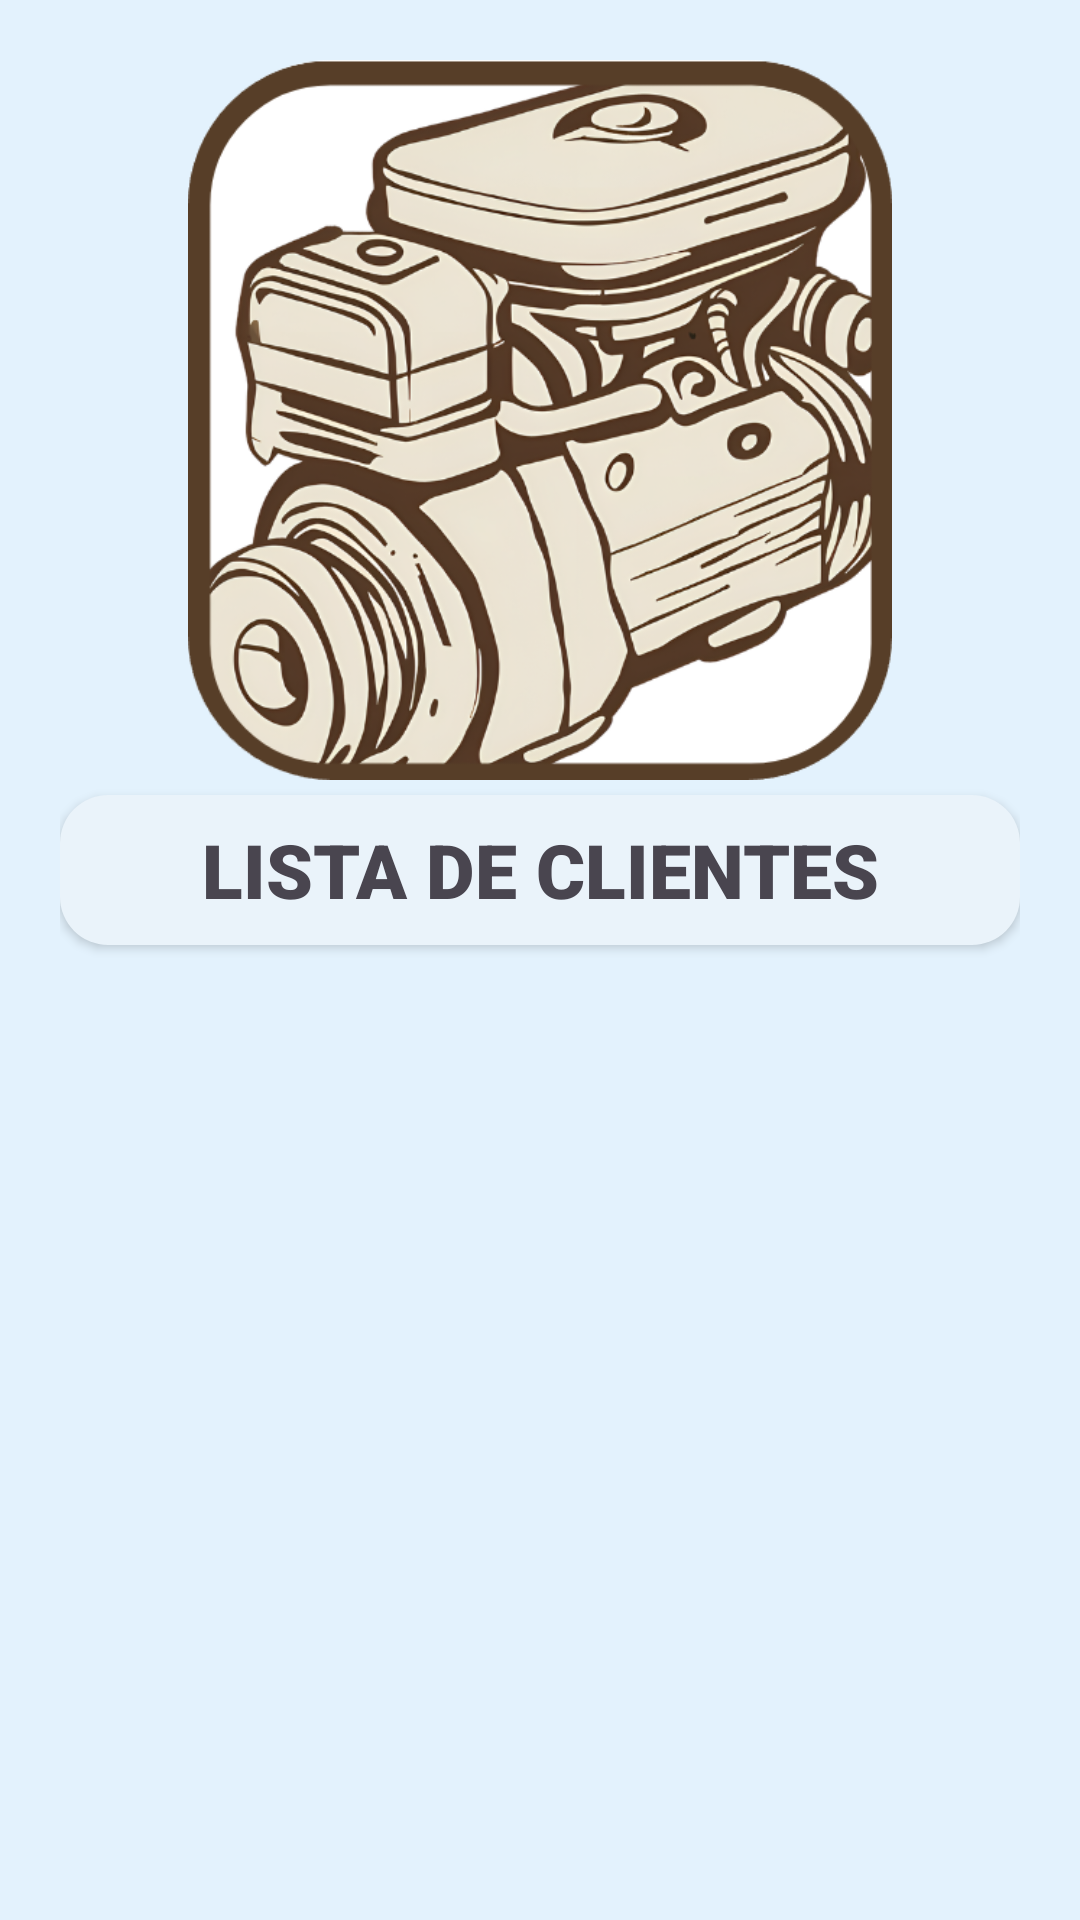

Android layout source for this screen:
<!-- AndroidManifest.xml: application theme Theme.Proyecto_CRUD -->
<!-- res/layout/activity_listar_clientes.xml -->
<?xml version="1.0" encoding="utf-8"?>
<androidx.constraintlayout.widget.ConstraintLayout xmlns:android="http://schemas.android.com/apk/res/android"
    xmlns:app="http://schemas.android.com/apk/res-auto"
    xmlns:tools="http://schemas.android.com/tools"
    android:id="@+id/main"
    android:layout_width="match_parent"
    android:layout_height="match_parent"
    tools:context=".cliente.ListarClientesActivity"
    android:background="#E3F2FD"
    android:padding="20dp"
    >
    <ImageView
        android:id="@+id/logo_taller"
        android:layout_width="240dp"
        android:layout_height="240dp"
        android:src="@drawable/logoflashfix"
        app:layout_constraintStart_toStartOf="parent"
        app:layout_constraintEnd_toEndOf="parent"
        app:layout_constraintTop_toTopOf="parent"
        />
    <TextView
        android:id="@+id/cabecera"
        android:layout_width="match_parent"
        android:layout_height="50dp"
        android:text="LISTA DE CLIENTES"
        android:fontFamily="sans-serif-black"
        android:gravity="center"
        android:textSize="25dp"
        android:background="@drawable/borderedondo_creacioncliente"
        android:elevation="2dp"
        app:layout_constraintStart_toStartOf="parent"
        app:layout_constraintEnd_toEndOf="parent"
        app:layout_constraintTop_toBottomOf="@id/logo_taller"
        android:layout_marginTop="5dp"
        />
    <androidx.recyclerview.widget.RecyclerView
        android:id="@+id/lista_clientes"
        android:layout_width="match_parent"
        android:layout_height="320dp"
        app:layout_constraintStart_toStartOf="parent"
        app:layout_constraintEnd_toEndOf="parent"
        app:layout_constraintTop_toBottomOf="@id/cabecera"
        android:layout_marginTop="5dp"
        tools:listitem="@layout/cartascliente"
        />

</androidx.constraintlayout.widget.ConstraintLayout>
<!-- res/layout/cartascliente.xml (included above) -->
<?xml version="1.0" encoding="utf-8"?>
<androidx.cardview.widget.CardView xmlns:android="http://schemas.android.com/apk/res/android"
    xmlns:tools="http://schemas.android.com/tools"
    android:layout_width="match_parent"
    xmlns:app="http://schemas.android.com/apk/res-auto"
    android:layout_marginVertical="4dp"
    android:layout_height="wrap_content"

    >

    <androidx.constraintlayout.widget.ConstraintLayout
        android:layout_width="match_parent"
        android:layout_height="150dp"
        android:background="#FAF2F3"
        android:elevation="5dp"
        android:paddingBottom="4dp"
        >

        <ImageView
            android:id="@+id/item_colorcoche"
            android:layout_width="80dp"
            android:layout_height="80dp"
            android:layout_marginStart="20dp"
            android:src="@color/black"
            app:layout_constraintBottom_toBottomOf="parent"
            app:layout_constraintStart_toStartOf="parent"
            app:layout_constraintTop_toTopOf="parent"
            app:layout_constraintVertical_bias="0.242" />

        <TextView
            android:id="@+id/item_nombre"
            android:layout_width="wrap_content"
            android:layout_height="wrap_content"
            app:layout_constraintHorizontal_weight="1"
            app:layout_constraintStart_toEndOf="@id/item_colorcoche"
            app:layout_constraintTop_toTopOf="@id/item_colorcoche"
            android:layout_marginStart="20dp"
            android:text="Nombre"
            android:fontFamily="sans-serif-condensed-medium"
            android:textSize="25dp"
            android:textColor="@color/black"
            />

        <TextView
            android:id="@+id/item_matricula"
            android:layout_width="0dp"
            android:layout_height="wrap_content"
            android:layout_marginTop="10dp"
            android:fontFamily="sans-serif-condensed-medium"
            android:text="Matricula"
            android:textColor="@color/black"
            android:textSize="25dp"
            app:layout_constraintEnd_toEndOf="parent"
            android:gravity="center"
            app:layout_constraintStart_toEndOf="@id/item_colorcoche"
            app:layout_constraintTop_toBottomOf="@id/item_nombre" />


        <TextView
            android:layout_width="wrap_content"
            android:layout_height="wrap_content"
            android:id="@+id/item_telefono"
            app:layout_constraintTop_toTopOf="@id/item_nombre"
            app:layout_constraintEnd_toEndOf="parent"
            android:layout_marginBottom="20dp"
            android:layout_marginEnd="20dp"
            android:text="Telefono"
            android:fontFamily="sans-serif-condensed-medium"
            android:textSize="25dp"
            android:textColor="@color/black"
            />

        <ImageView
            android:id="@+id/item_seleccionar_mecanico"
            android:layout_width="50dp"
            android:layout_height="50dp"
            android:src="@drawable/listar"
            app:layout_constraintEnd_toStartOf="@id/item_marcacoche"
            app:layout_constraintHorizontal_bias="0.181"
            app:layout_constraintStart_toStartOf="parent"
            app:layout_constraintTop_toBottomOf="@id/item_colorcoche"/>

        <TextView
            android:id="@+id/item_marcacoche"
            android:layout_width="wrap_content"
            android:layout_height="wrap_content"
            android:layout_marginStart="80dp"
            android:layout_marginTop="8dp"
            android:fontFamily="sans-serif-condensed-medium"
            android:text="Marca del coche"
            android:textColor="@color/black"
            android:textSize="20dp"
            app:layout_constraintEnd_toEndOf="@id/item_colorcoche"
            app:layout_constraintHorizontal_bias="0.305"
            app:layout_constraintStart_toStartOf="@id/item_colorcoche"
            app:layout_constraintTop_toBottomOf="@id/item_colorcoche" />

        <TextView
            android:id="@+id/item_modelo"
            android:layout_width="wrap_content"
            android:layout_height="wrap_content"
            app:layout_constraintEnd_toEndOf="parent"
            app:layout_constraintTop_toBottomOf="@id/item_colorcoche"
            android:text="Modelo del coche"
            android:layout_marginTop="10dp"
            android:fontFamily="sans-serif-condensed-medium"
            android:textSize="20dp"
            android:textColor="@color/black"
            android:layout_marginEnd="10dp"
            />

        <androidx.appcompat.widget.AppCompatButton
            android:id="@+id/item_problema"
            android:layout_width="60dp"
            android:layout_height="40dp"
            android:background="@drawable/baseline_arrow_drop_down_24"
            android:gravity="center"
            app:layout_constraintEnd_toStartOf="@id/item_modelo"
            app:layout_constraintStart_toEndOf="@id/item_marcacoche"
            app:layout_constraintTop_toTopOf="@id/item_marcacoche" />

    </androidx.constraintlayout.widget.ConstraintLayout>
</androidx.cardview.widget.CardView>
<!-- resources referenced by this layout -->
<resources>
  <color name="black">#FF000000</color>
  <!-- drawable borderedondo_creacioncliente (drawable) -->
  <?xml version="1.0" encoding="utf-8"?>
  <shape xmlns:android="http://schemas.android.com/apk/res/android"
      android:shape="rectangle">
      <solid android:color="#EAF3FA" />
      <corners android:radius="16dp" />
  </shape>
  <!-- drawable logoflashfix: png bitmap (drawable, 305269 bytes) -->
  <style name="Theme.Proyecto_CRUD" parent="Base.Theme.Proyecto_CRUD" />
  <style name="Base.Theme.Proyecto_CRUD" parent="Theme.Material3.DayNight.NoActionBar">
          
          
      </style>
</resources>
